Run: headless pygame with SDL's dummy video driver; simulated clock (each Clock.tick advances the game by its frame time, no real sleeping); random seed 0; keys injected as events and as key.get_pressed() state; no mouse input.
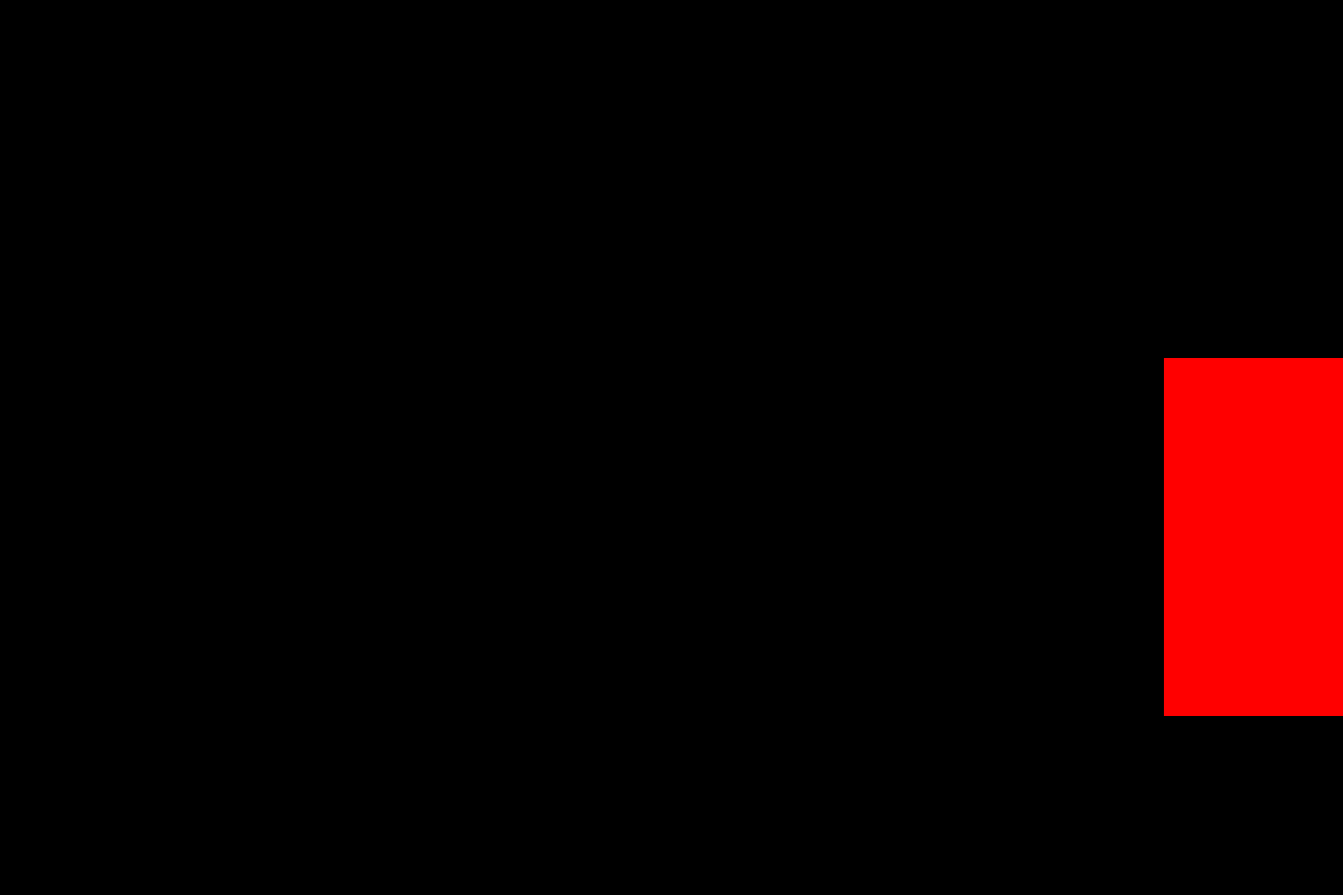
Frame 1 of 4 · flips 1–60 · no input
Frame 2 of 4 · flips 61–180 · tapped SPACE, RETURN · held RIGHT (→), D · screen unchanged from frame 1, image omitted
Frame 3 of 4 · flips 181–300 · held DOWN (↓), S · screen unchanged from frame 2, image omitted
Frame 4 of 4 · flips 301–420 · held LEFT (←), A, UP (↑), W · screen unchanged from frame 3, image omitted

The pygame program that drew these frames:

import pygame, sys


width, height = 1500, 1000
FPS = 60
class Rectangle(pygame.Rect):
    def __init__(self, *args, **kwargs):
        super(Rectangle, self).__init__(*args, **kwargs)  # init Rect base class
        # define additional attributes
        self.colored = True
        self.color = (255,0,0)
        self.flicker_speed = 20 # Hertz

    def draw(self, surface, width=0):
        if self.colored:
            self.color = (255,0,0)
        else:
            self.color = (0,0,0)
        pygame.draw.rect(surface, self.color, self, width)
        
    def set_color(self):
        if self.colored == True:
            self.colored = False
        else:
            self.colored = True
            
    def set_flicker_speed(self, flicker_speed):
        self.flicker_speed = flicker_speed
        
    def get_flicker_time(self):
        flicker_time = 1000 / self.flicker_speed
        return flicker_time
    
def main():
    pygame.init()
    fpsclock = pygame.time.Clock()
    time_passed, last_flick_left, last_flick_right = 0, 0, 0
    screen = pygame.display.set_mode((width, height))
   
    pygame.display.set_caption('SSVEP Stimulus')
    right_rect = Rectangle(1300,400,200,400)
    left_rect = Rectangle(0,400,200,400)
    left_rect.set_flicker_speed(15)
    right_rect.set_flicker_speed(20)
    while True: # display update loop
        for event in pygame.event.get():
            if event.type == pygame.QUIT:
                    pygame.quit()
                    sys.exit()
        left_rect.draw(screen)
        right_rect.draw(screen)
        if last_flick_left > left_rect.get_flicker_time():
            left_rect.set_color()
            last_flick_left = 0
        if last_flick_right > right_rect.get_flicker_time():
            right_rect.set_color()
            last_flick_right = 0
        pygame.display.update()
        time_passed = fpsclock.tick(FPS)
        last_flick_left += time_passed
        last_flick_right += time_passed
        

main()
            
